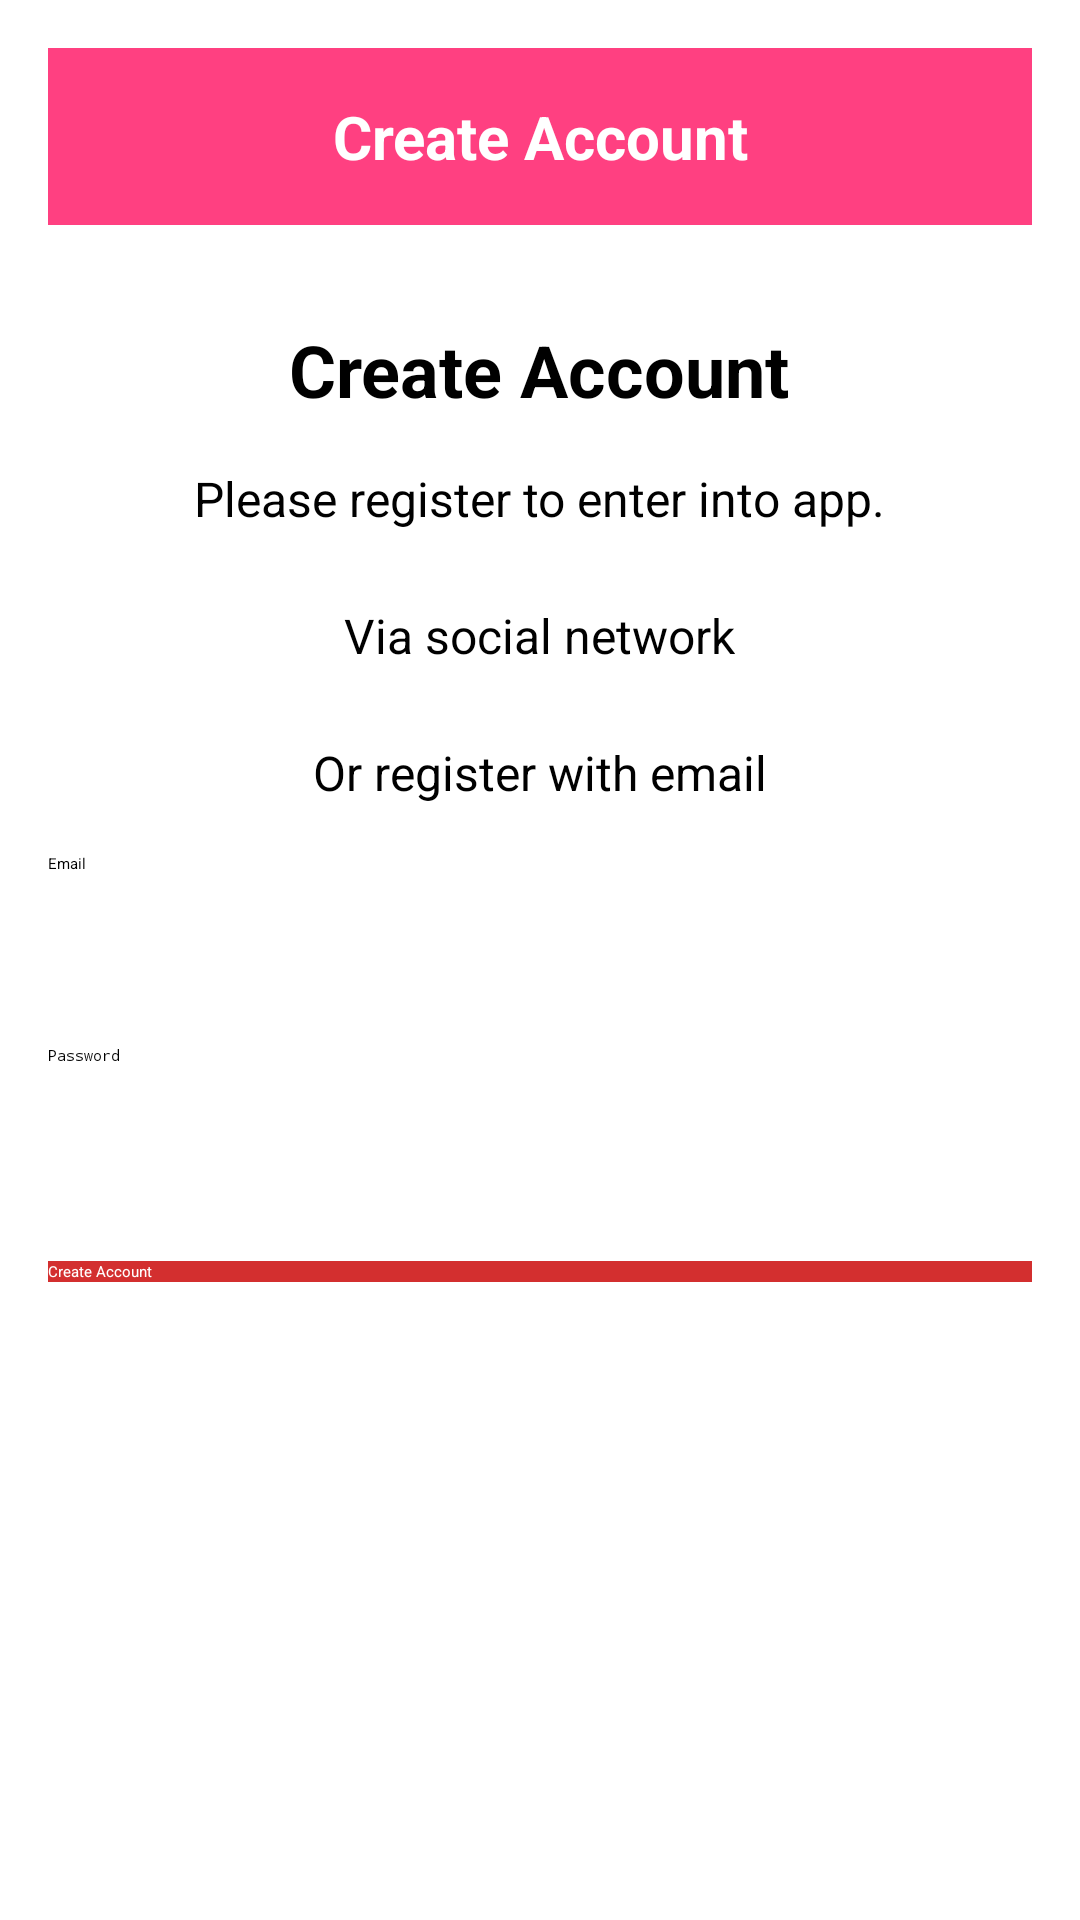

Layout XML and referenced resources for this Android screen:
<!-- AndroidManifest.xml: application theme Theme.Aplication -->
<!-- res/layout/activity_registration.xml -->
<?xml version="1.0" encoding="utf-8"?>
<RelativeLayout xmlns:android="http://schemas.android.com/apk/res/android"
    xmlns:tools="http://schemas.android.com/tools"
    android:id="@+id/main"
    android:layout_width="match_parent"
    android:layout_height="match_parent"
    android:padding="16dp"
    tools:context=".Registration">

    
    <TextView
        android:id="@+id/titleBar"
        android:layout_width="match_parent"
        android:layout_height="wrap_content"
        android:background="#FF4081"
        android:gravity="center"
        android:padding="16dp"
        android:text="Create Account"
        android:textColor="#FFFFFF"
        android:textSize="20sp"
        android:textStyle="bold" />

    
    <TextView
        android:id="@+id/createAccountTitle"
        android:layout_width="wrap_content"
        android:layout_height="wrap_content"
        android:layout_below="@id/titleBar"
        android:layout_centerHorizontal="true"
        android:layout_marginTop="32dp"
        android:text="Create Account"
        android:textSize="24sp"
        android:textStyle="bold" />

    
    <TextView
        android:id="@+id/subtitle"
        android:layout_width="wrap_content"
        android:layout_height="wrap_content"
        android:layout_below="@id/createAccountTitle"
        android:layout_centerHorizontal="true"
        android:layout_marginTop="16dp"
        android:text="Please register to enter into app."
        android:textSize="16sp" />

    
    <TextView
        android:id="@+id/socialNetworkText"
        android:layout_width="wrap_content"
        android:layout_height="wrap_content"
        android:layout_below="@id/subtitle"
        android:layout_centerHorizontal="true"
        android:layout_marginTop="24dp"
        android:text="Via social network"
        android:textSize="16sp" />


    
    <TextView
        android:id="@+id/emailRegistrationText"
        android:layout_width="wrap_content"
        android:layout_height="wrap_content"
        android:layout_below="@id/socialNetworkText"
        android:layout_centerHorizontal="true"
        android:layout_marginTop="24dp"
        android:text="Or register with email"
        android:textSize="16sp" />

    
    <EditText
        android:id="@+id/emailInput"
        android:layout_width="match_parent"
        android:layout_height="wrap_content"
        android:layout_below="@id/emailRegistrationText"
        android:layout_marginTop="16dp"
        android:hint="Email"
        android:inputType="textEmailAddress"
        android:minHeight="48dp"/>

    
    <EditText
        android:id="@+id/passwordInput"
        android:layout_width="match_parent"
        android:layout_height="wrap_content"
        android:layout_below="@id/emailInput"
        android:layout_marginTop="16dp"
        android:hint="Password"
        android:inputType="textPassword"
        android:minHeight="48dp"/>

    
    <Button
        android:id="@+id/createAccountButton"
        android:layout_width="match_parent"
        android:layout_height="wrap_content"
        android:layout_below="@id/passwordInput"
        android:layout_marginTop="24dp"
        android:background="#D32F2F"
        android:text="Create Account"
        android:textColor="#FFFFFF" />

</RelativeLayout>
<!-- resources referenced by this layout -->
<resources>

</resources>
